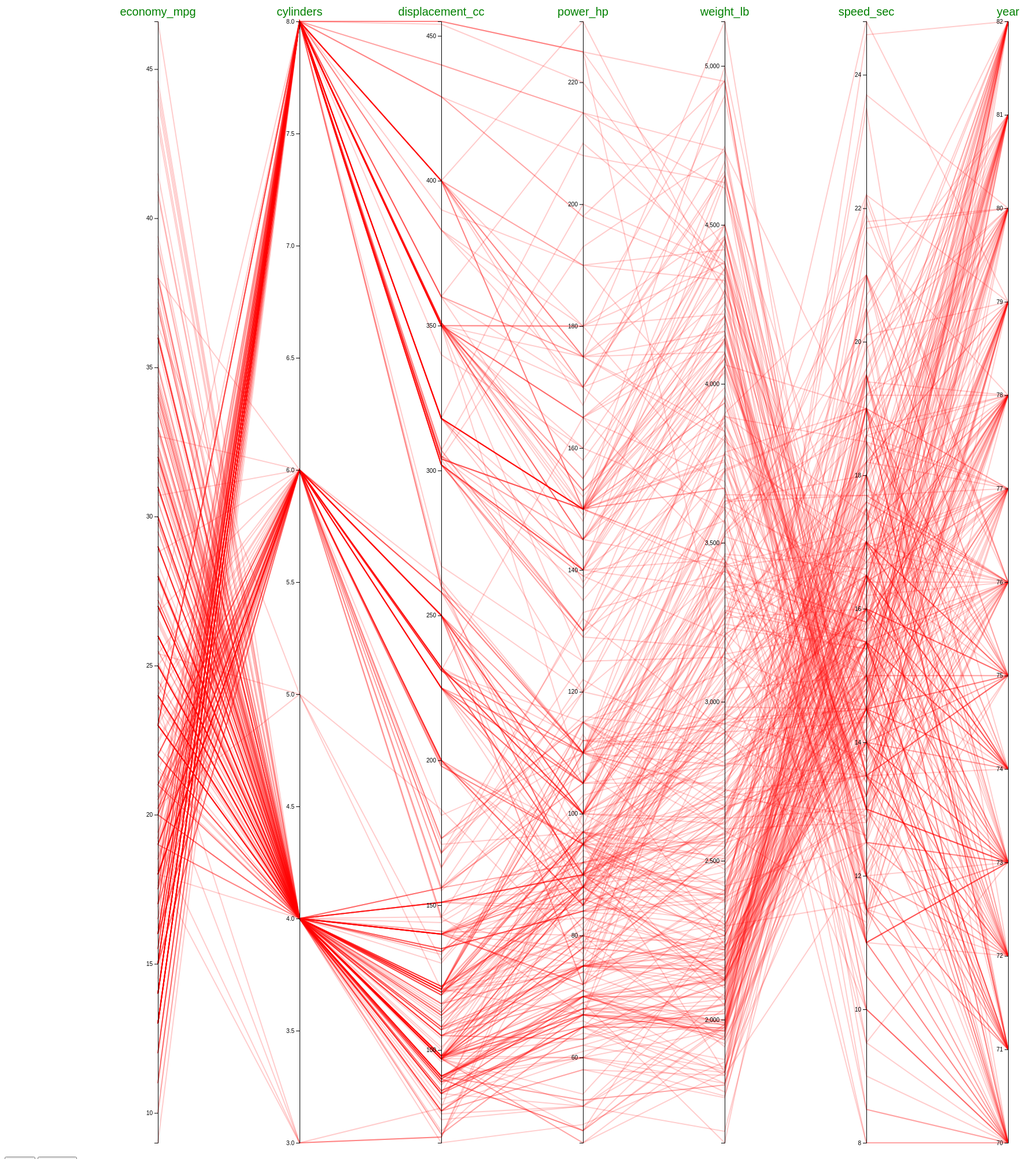
D3 v4 page, settled after 480 driven frames (8 s of simulated time); the page loaded 1 data file(s).




// Parse the Data
d3.csv("cars.csv", function(data) {

  // Extract the list of dimensions 
  dimensions = ["economy_mpg","cylinders","displacement_cc","power_hp","weight_lb","speed_sec","year"]

  // set the dimensions and margins of the graph
var margin = {top: 40, right: 20, bottom: 20, left: 20},
  width = 2000 - margin.left - margin.right,
  height = 2000 - margin.top - margin.bottom;

// append the svg object to the body of the page
var svg = d3.select("#car_data")
  .append("svg")
  .attr("width", width + margin.left + margin.right)
  .attr("height", height + margin.top + margin.bottom)
  .append("g")
  .attr("transform", "translate(" + margin.left + "," + margin.top + ")");

  // For each dimension,Building a linear scale
  var y = {}
  for (i in dimensions) {
    name = dimensions[i]
    y[name] = d3.scaleLinear()
      .domain( d3.extent(data, function(d) { return +d[name]; }) )
      .range([height, 0])
  }

  // Build the X scale 
  x = d3.scalePoint()
    .range([0, width])
    .padding(1)
    .domain(dimensions); 

  // The x function take a row of the csv as input, and return x and y coordinates 
  function path(d) {
      return d3.line()(dimensions.map(function(p) { return [x(p), y[p](d[p])]; }));
  }  

  // Draw the lines
  lines = svg.selectAll("svgDraw")
    .data(data)
    .enter().append("path")
    .attr("d",  path)
    .style("fill", "none")
    .style("stroke", "red")
    .style("stroke-width","2")
    .style("opacity", 0.2)

  // Draw the axis:
  svg.selectAll("Axis")
    .data(dimensions).enter()
    .append("g")
    .attr("transform", function(d) { return "translate(" + x(d) + ")"; })
    .each(function(d) { d3.select(this).call(d3.axisLeft().scale(y[d])); })
    .append("text")
      .style("text-anchor", "middle")
      .attr("y", -10)
      .text(function(d) { return d; })
      .style("fill", "green")
      .style("font-size","20px")

//Interaction
d3.select("#selectButton").on("click",function(){

    lines.on("mouseover",function(event,d){
        d3.select(this)
        .style("stroke","limegreen")
        .style("stroke-width","2")
        .style("opacity", 0.8)
    })
});

d3.select("#unselectButton").on("click",function(){
    lines.on("mouseover",function(event,d){
        d3.select(this)
        .style("stroke","red")
        .style("stroke-width","2")
    })
});
});



### data: cars.csv
name, economy_mpg, cylinders, displacement_cc, power_hp, weight_lb, speed_sec, year
AMC Ambassador Brougham, 13, 8, 360, 175, 3821, 11, 73
AMC Ambassador DPL, 15, 8, 390, 190, 3850, 8.5, 70
AMC Ambassador SST, 17, 8, 304, 150, 3672, 11.5, 72
AMC Concord DL 6, 20.2, 6, 232, 90, 3265, 18.2, 79
AMC Concord DL, 18.1, 6, 258, 120, 3410, 15.1, 78
AMC Concord DL, 23, 4, 151, 95, 3035, 20.5, 82
AMC Concord, 19.4, 6, 232, 90, 3210, 17.2, 78
AMC Concord, 24.3, 4, 151, 90, 3003, 20.1, 80
AMC Gremlin, 18, 6, 232, 100, 2789, 15, 73
AMC Gremlin, 19, 6, 232, 100, 2634, 13, 71
AMC Gremlin, 20, 6, 232, 100, 2914, 16, 75
AMC Gremlin, 21, 6, 199, 90, 2648, 15, 70
AMC Hornet Sportabout (Wagon), 18, 6, 258, 110, 2962, 13.5, 71
AMC Hornet, 18, 6, 199, 97, 2774, 15.5, 70
AMC Hornet, 18, 6, 232, 100, 2945, 16, 73
AMC Hornet, 19, 6, 232, 100, 2901, 16, 74
AMC Hornet, 22.5, 6, 232, 90, 3085, 17.6, 76
AMC Matador (Wagon), 14, 8, 304, 150, 4257, 15.5, 74
AMC Matador (Wagon), 15, 8, 304, 150, 3892, 12.5, 72
AMC Matador, 14, 8, 304, 150, 3672, 11.5, 73
AMC Matador, 15, 6, 258, 110, 3730, 19, 75
AMC Matador, 15.5, 8, 304, 120, 3962, 13.9, 76
AMC Matador, 16, 6, 258, 110, 3632, 18, 74
AMC Matador, 18, 6, 232, 100, 3288, 15.5, 71
AMC Pacer D/L, 17.5, 6, 258, 95, 3193, 17.8, 76
AMC Pacer, 19, 6, 232, 90, 3211, 17, 75
AMC Rebel SST (Wagon), 23, 8, 360, 175, 3850, 11, 70
AMC Rebel SST, 16, 8, 304, 150, 3433, 12, 70
AMC Spirit DL, 27.4, 4, 121, 80, 2670, 15, 79
Audi 100 LS, 20, 4, 114, 91, 2582, 14, 73
Audi 100 LS, 23, 4, 115, 95, 2694, 15, 75
Audi 100 LS, 24, 4, 107, 90, 2430, 14.5, 70
Audi 4000, 34.3, 4, 97, 78, 2188, 15.8, 80
Audi 5000, 20.3, 5, 131, 103, 2830, 15.9, 78
Audi 5000S (Diesel), 36.4, 5, 121, 67, 2950, 19.9, 80
Audi Fox, 29, 4, 98, 83, 2219, 16.5, 74
BMW 2002, 26, 4, 121, 113, 2234, 12.5, 70
BMW 320i, 21.5, 4, 121, 110, 2600, 12.8, 77
Buick Century 350, 13, 8, 350, 175, 4100, 13, 73
Buick Century Limited, 25, 6, 181, 110, 2945, 16.4, 82
Buick Century Luxus (Wagon), 13, 8, 350, 150, 4699, 14.5, 74
Buick Century Special, 20.6, 6, 231, 105, 3380, 15.8, 78
Buick Century, 17, 6, 231, 110, 3907, 21, 75
Buick Century, 22.4, 6, 231, 110, 3415, 15.8, 81
Buick Electra 225 Custom, 12, 8, 455, 225, 4951, 11, 73
Buick Estate Wagon (Wagon), 14, 8, 455, 225, 3086, 10, 70
Buick Estate Wagon (Wagon), 16.9, 8, 350, 155, 4360, 14.9, 79
Buick Lesabre Custom, 13, 8, 350, 155, 4502, 13.5, 72
Buick Opel Isuzu Deluxe, 30, 4, 111, 80, 2155, 14.8, 77
Buick Regal Sport Coupe (Turbo), 17.7, 6, 231, 165, 3445, 13.4, 78
Buick Skyhawk, 21, 6, 231, 110, 3039, 15, 75
Buick Skylark 320, 15, 8, 350, 165, 3693, 11.5, 70
Buick Skylark Limited, 28.4, 4, 151, 90, 2670, 16, 79
Buick Skylark, 20.5, 6, 231, 105, 3425, 16.9, 77
Buick Skylark, 26.6, 4, 151, 84, 2635, 16.4, 81
Cadillac Eldorado, 23, 8, 350, 125, 3900, 17.4, 79
Cadillac Seville, 16.5, 8, 350, 180, 4380, 12.1, 76
Chevroelt Chevelle Malibu, 16, 6, 250, 105, 3897, 18.5, 75
Chevrolet Bel Air, 15, 8, 350, 145, 4440, 14, 75
Chevrolet Camaro, 27, 4, 151, 90, 2950, 17.3, 82
... 346 more rows